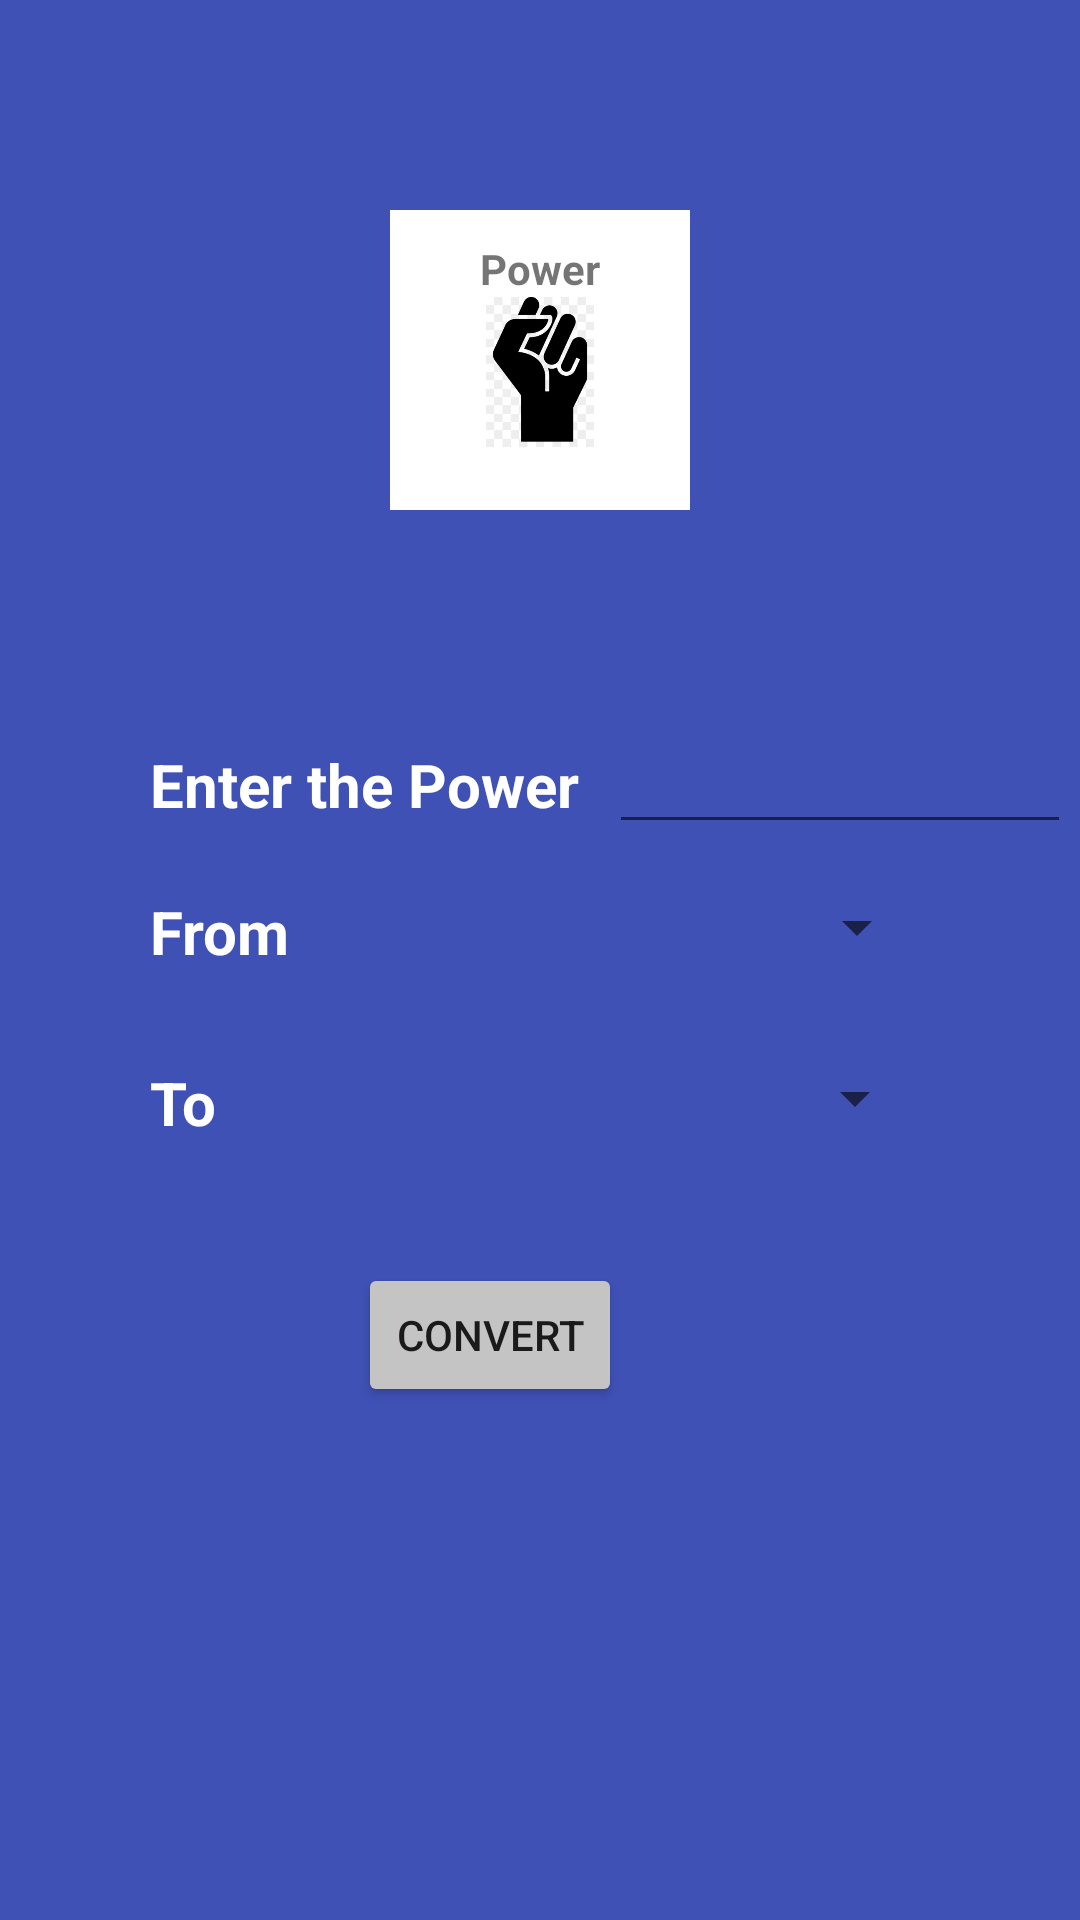

Here is an Android app screen rendered from its layout file. Give the layout XML and the strings, colors and styles it references.
<!-- AndroidManifest.xml: application theme Theme.MiniProjectDOM -->
<!-- res/layout/activity_power.xml -->
<?xml version="1.0" encoding="utf-8"?>
<LinearLayout
    android:orientation="vertical"
    xmlns:app="http://schemas.android.com/apk/res-auto"
    xmlns:tools="http://schemas.android.com/tools"
    xmlns:android="http://schemas.android.com/apk/res/android"
    android:layout_width="match_parent"
    android:layout_height="match_parent"
    android:background="#3F51B5"
    tools:context=".currencyActivity">


    <LinearLayout
        android:layout_width="100dp"
        android:layout_height="100dp"
        android:layout_gravity="center_horizontal|center_vertical"
        android:background="#FFFF"
        android:orientation="vertical"
        android:layout_marginTop="70dp"
        android:padding="10dp"
        tools:ignore="MissingConstraints"
        tools:layout_editor_absoluteX="155dp"
        tools:layout_editor_absoluteY="52dp">

        <TextView
            android:layout_width="wrap_content"
            android:layout_height="wrap_content"
            android:layout_gravity="center"
            android:text="Power"
            android:textStyle="bold" />


        <ImageView
            android:layout_width="50dp"
            android:layout_height="50dp"
            android:layout_gravity="center"
            android:src="@drawable/power"
            tools:layout_editor_absoluteX="180dp"
            tools:layout_editor_absoluteY="87dp" />

    </LinearLayout>

    <LinearLayout
        android:layout_width="307dp"
        android:layout_height="wrap_content"
        android:layout_marginLeft="50dp"
        android:layout_marginTop="70dp"
        android:orientation="horizontal">

        <TextView
            android:layout_width="wrap_content"
            android:layout_height="wrap_content"
            android:layout_marginBottom="20dp"
            android:text="Enter the Power"
            android:textColor="#ffffff"

            android:textSize="20dp"
            android:textStyle="bold" />

        <EditText
            android:id="@+id/editPower"
            android:layout_width="match_parent"
            android:layout_height="wrap_content"
            android:layout_marginLeft="10dp"
            android:inputType="text" />

    </LinearLayout>

    <LinearLayout
        android:layout_width="301dp"
        android:layout_height="wrap_content"
        android:layout_marginLeft="50dp"
        android:layout_marginTop="10dp"
        android:orientation="horizontal">

        <TextView
            android:layout_width="wrap_content"
            android:layout_height="wrap_content"
            android:layout_marginBottom="20dp"
            android:text="From"
            android:textColor="#ffffff"
            android:textSize="20dp"
            android:textStyle="bold" />

        <Spinner
            android:id="@+id/spFromPower"
            android:layout_width="98dp"
            android:layout_height="wrap_content"
            android:layout_marginLeft="115dp"
            android:ems="10"
            />
    </LinearLayout>

    <LinearLayout
        android:layout_width="303dp"
        android:layout_height="wrap_content"
        android:layout_marginLeft="50dp"
        android:layout_marginTop="10dp"
        android:orientation="horizontal">

        <TextView
            android:layout_width="wrap_content"
            android:layout_height="wrap_content"
            android:layout_marginBottom="20dp"
            android:text="To"
            android:textColor="#ffffff"
            android:textSize="20dp"
            android:textStyle="bold" />

        <Spinner
            android:id="@+id/spToPower"
            android:layout_width="97dp"
            android:layout_height="wrap_content"
            android:layout_marginLeft="140dp"
            android:ems="10" />
    </LinearLayout>

    <LinearLayout
        android:layout_width="121dp"
        android:layout_height="52dp"
        android:layout_gravity="center"
        android:layout_marginTop="20dp"
        android:orientation="vertical"
        tools:ignore="MissingConstraints">

        <Button
            android:id = "@+id/btnSavePower"
            android:layout_width="wrap_content"
            android:layout_height="wrap_content"
            android:backgroundTint="@color/gris"
            android:text="Convert"
            />

    </LinearLayout>

    <LinearLayout
        android:layout_width="301dp"
        android:layout_height="wrap_content"
        android:layout_marginLeft="110dp"
        android:layout_marginTop="10dp"
        android:orientation="horizontal">

        <TextView
            android:id="@+id/stText"
            android:layout_width="wrap_content"
            android:layout_height="wrap_content"
            android:layout_marginBottom="20dp"
            android:text=""
            android:textColor="#ffffff"
            android:textSize="20dp"
            android:textStyle="bold" />
    </LinearLayout>




</LinearLayout>
<!-- resources referenced by this layout -->
<resources>
  <color name="gris">#C4C4C4</color>
  <!-- drawable power: jpg bitmap (drawable-v24, 13082 bytes) -->
  <style name="Theme.MiniProjectDOM" parent="Theme.MaterialComponents.DayNight.DarkActionBar">
          
          <item name="colorPrimary">@color/purple_500</item>
          <item name="colorPrimaryVariant">@color/purple_700</item>
          <item name="colorOnPrimary">@color/white</item>
          
          <item name="colorSecondary">@color/teal_200</item>
          <item name="colorSecondaryVariant">@color/teal_700</item>
          <item name="colorOnSecondary">@color/black</item>
          
          <item name="android:statusBarColor">?attr/colorPrimaryVariant</item>
          
      </style>
  <color name="purple_500">#FF6200EE</color>
  <color name="purple_700">#FF3700B3</color>
  <color name="white">#FFFFFFFF</color>
  <color name="teal_200">#FF03DAC5</color>
  <color name="teal_700">#FF018786</color>
  <color name="black">#FF000000</color>
</resources>
